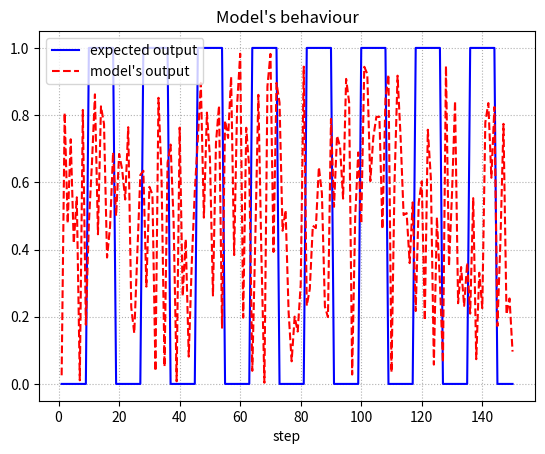

The matplotlib source for this figure:
import random
import math
import matplotlib.pyplot as plt
from numpy import save

def sinwave_task(net, step:int, cycle:int, draw_graph=False, show_graph = False, savepath = None) -> float:

    error = 0.0
    expected = []
    got_output = []


    for s in range (step):

        cyclic_input = s * 2 * math.pi / cycle
        target_output = (math.sin(cyclic_input) + 1.0 ) / 2

        expected.append(target_output)

        # Get output phase
        net_input = [1.0, 0.0, 0.0, 0.0]
        output = net.activate(net_input)[0]
        got_output.append(output)
        difference = target_output - output

        # Caliculate error
        error += math.log ( abs (target_output - output) +1 ) 

        # Feedback phase
        net_input = [0.0, 1.0, output, difference]
        net.activate(net_input)

    error /= step

    if(draw_graph):
        draw(step = step, expected = expected, got_output = got_output, show_graph = show_graph, savepath = savepath)


    assert(error <= 1.0)

    return 1.0 - error

def binary_task(net, step:int, cycle:int, is_increase=False, draw_graph=False, show_graph = False, savepath = None, is_bh_only = True) -> float:

    error = 0.0
    expected = []
    got_output = []

    step_cnt = 0
    target_output = 0.0
    
    # for random switching
    same_rule_cnt = 0
    random_cycle = random.randint(10, 20)

    for s in range (step):

        step_cnt += 1

        if cycle != 0:
            if(step_cnt % cycle == 0):
                if(target_output == 0.0):
                    target_output = 1.0
                elif(target_output == 1.0):
                    target_output = 0.0
                if(is_increase):
                    cycle += 1
                step_cnt = 1
            
            
        # if cycle is 0, switch at random timing.
        else:
            if(same_rule_cnt == random_cycle):
                same_rule_cnt = 0
                random_cycle = random.randint(10, 20)
                #print(random_cycle)
                if(target_output == 0.0):
                    target_output = 1.0
                elif(target_output == 1.0):
                    target_output = 0.0
            else:
                same_rule_cnt += 1


        expected.append(target_output)

        # Get output phase
        net_input = [1.0, 0.0, 0.0, 0.0]
        output = net.activate(net_input)[0]
        got_output.append(output)
        difference = target_output - output

        # Caliculate error
        if(is_bh_only):
            if( s < step // 2):
                error += 0
            else:
                error += abs(target_output - output) * 2

        else:
            error += abs(target_output - output)

        # Feedback phase
        net_input = [0.0, 1.0, output, difference]
        net.activate(net_input)

    error /= step

    if(draw_graph):
        draw(step = step, expected = expected, got_output = got_output, show_graph = show_graph, savepath = savepath)
    assert(error <= 1.0)

    return 1.0 - error

def draw(step, expected, got_output, show_graph, savepath):
    x = range(1, step+1)
    y1 = expected
    y2 = got_output

    fig = plt.figure()

    plt.plot(x, y1, linestyle = "-", color = "blue", label = "expected output")
    plt.plot(x, y2, linestyle = "dashed", color = "red", label = "model's output")
    plt.grid(linestyle='dotted')
    plt.xlabel("step")
    plt.title("Model's behaviour")
    plt.legend(loc = "upper left")
    if(show_graph):
        plt.show()

    #save graph
    if(savepath):
        fig.savefig(savepath)
        print('Graph is saved.')

    plt.close()

class net_dummy:
    def activate(self, input):
        return [random.random()]

if __name__=='__main__':
    n = net_dummy()

    fitness = binary_task(n, 150, 10, is_increase=False, draw_graph=True, show_graph=True,savepath="./hoge")
    print(fitness)

    #fitness = sinwave_task(n, 100, 20, draw_graph=True, show_graph=True,savepath="./hoge")
    #print(fitness)
